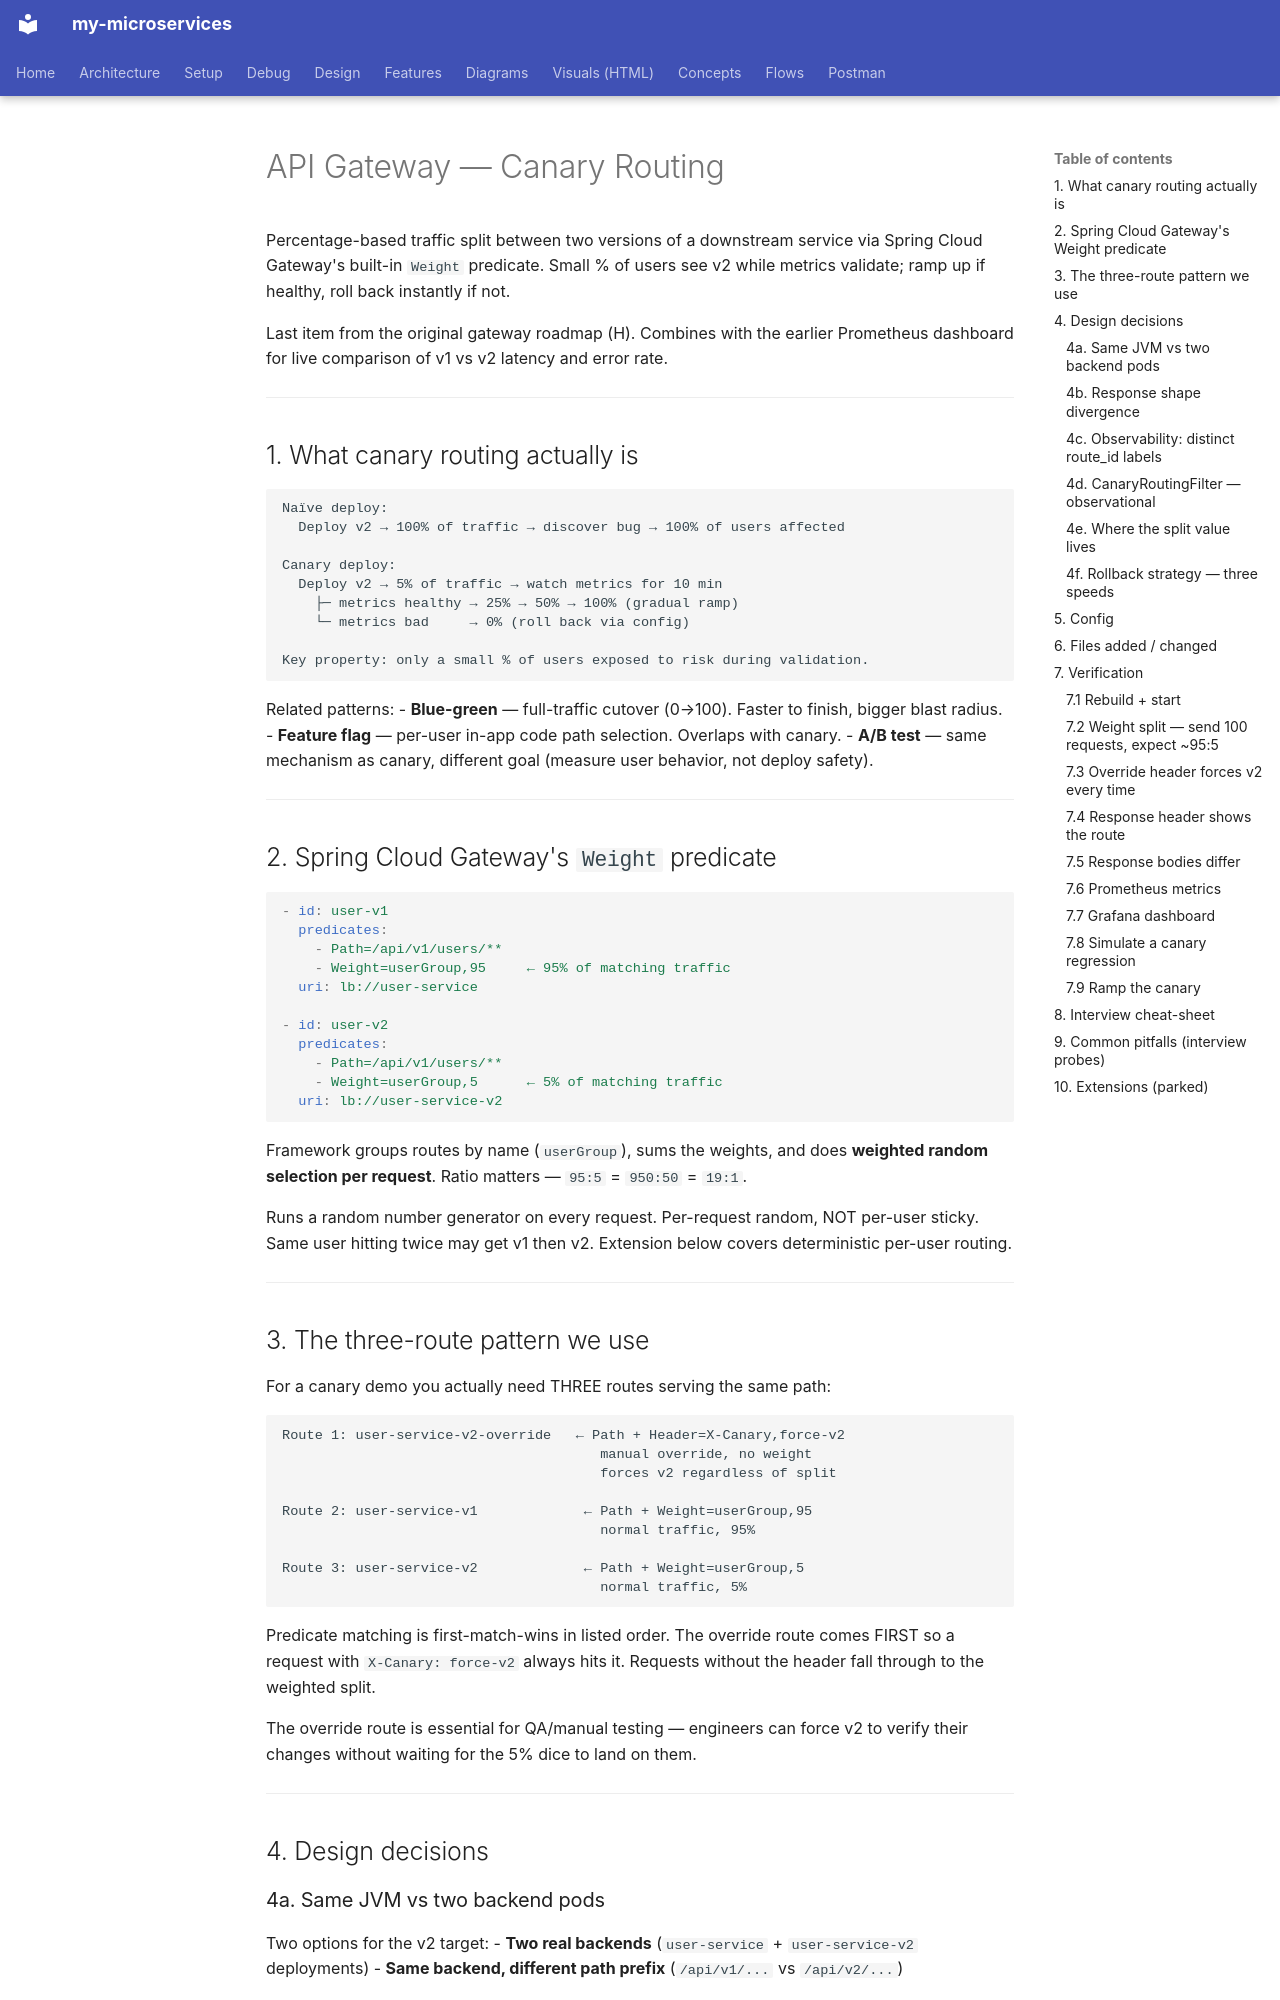

repository: bhanuonline/my-microservices · page: api-gateway/canary-routing/index.html · generator: mkdocs

# API Gateway — Canary Routing

Percentage-based traffic split between two versions of a downstream service via
Spring Cloud Gateway's built-in `Weight` predicate. Small % of users see v2
while metrics validate; ramp up if healthy, roll back instantly if not.

Last item from the original gateway roadmap (H). Combines with the earlier
Prometheus dashboard for live comparison of v1 vs v2 latency and error rate.

---

## 1. What canary routing actually is

```
Naïve deploy:
  Deploy v2 → 100% of traffic → discover bug → 100% of users affected

Canary deploy:
  Deploy v2 → 5% of traffic → watch metrics for 10 min
    ├─ metrics healthy → 25% → 50% → 100% (gradual ramp)
    └─ metrics bad     → 0% (roll back via config)

Key property: only a small % of users exposed to risk during validation.
```

Related patterns:
- **Blue-green** — full-traffic cutover (0→100). Faster to finish, bigger blast radius.
- **Feature flag** — per-user in-app code path selection. Overlaps with canary.
- **A/B test** — same mechanism as canary, different goal (measure user behavior, not deploy safety).

---

## 2. Spring Cloud Gateway's `Weight` predicate

```yaml
- id: user-v1
  predicates:
    - Path=/api/v1/users/**
    - Weight=userGroup,95     ← 95% of matching traffic
  uri: lb://user-service

- id: user-v2
  predicates:
    - Path=/api/v1/users/**
    - Weight=userGroup,5      ← 5% of matching traffic
  uri: lb://user-service-v2
```

Framework groups routes by name (`userGroup`), sums the weights, and does
**weighted random selection per request**. Ratio matters — `95:5` = `950:50` = `19:1`.

Runs a random number generator on every request. Per-request random,
NOT per-user sticky. Same user hitting twice may get v1 then v2. Extension
below covers deterministic per-user routing.

---

## 3. The three-route pattern we use

For a canary demo you actually need THREE routes serving the same path:

```
Route 1: user-service-v2-override   ← Path + Header=X-Canary,force-v2
                                       manual override, no weight
                                       forces v2 regardless of split

Route 2: user-service-v1             ← Path + Weight=userGroup,95
                                       normal traffic, 95%

Route 3: user-service-v2             ← Path + Weight=userGroup,5
                                       normal traffic, 5%
```

Predicate matching is first-match-wins in listed order. The override route
comes FIRST so a request with `X-Canary: force-v2` always hits it. Requests
without the header fall through to the weighted split.

The override route is essential for QA/manual testing — engineers can force
v2 to verify their changes without waiting for the 5% dice to land on them.

---

## 4. Design decisions
